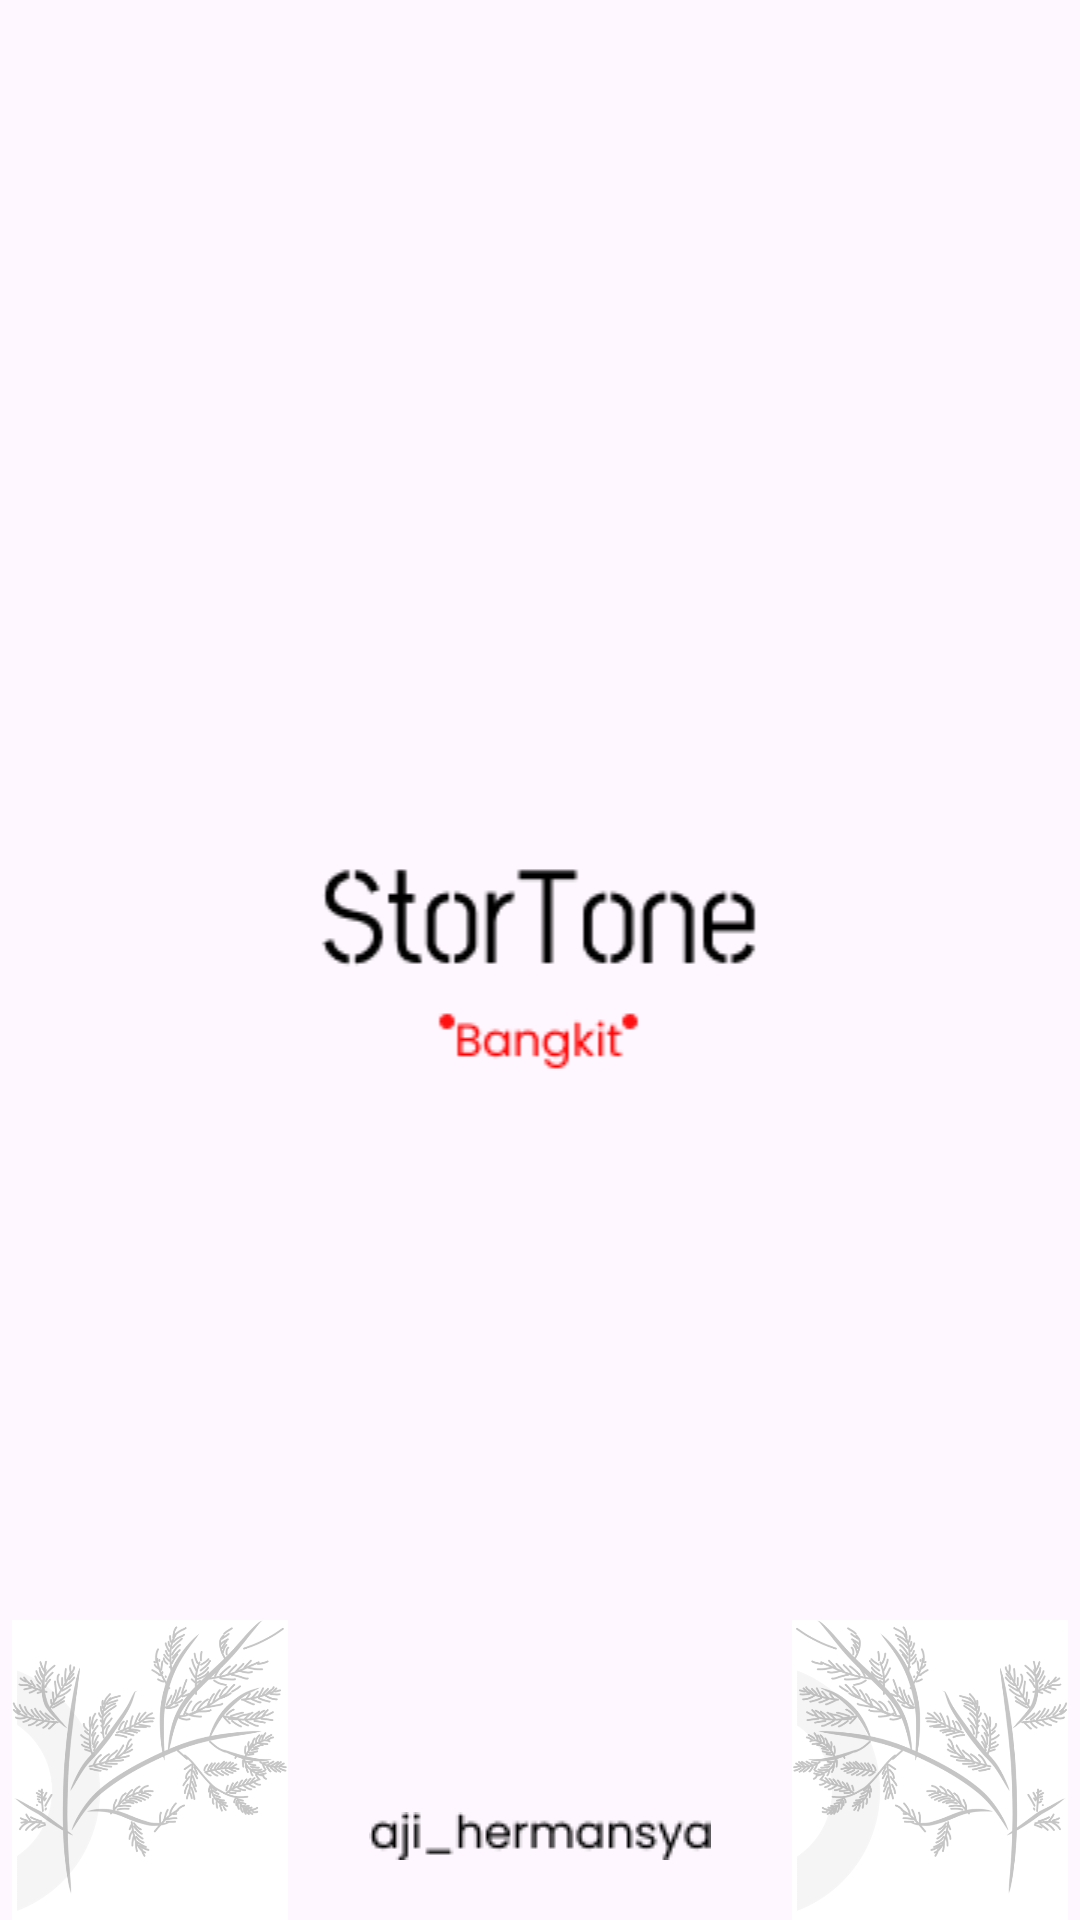

This screen was rendered from an Android layout file. Write that file and the resources it references.
<!-- AndroidManifest.xml: application theme Theme.StoryAppDicoding -->
<!-- res/layout/activity_splash.xml -->
<?xml version="1.0" encoding="utf-8"?>
<androidx.constraintlayout.widget.ConstraintLayout xmlns:android="http://schemas.android.com/apk/res/android"
    xmlns:app="http://schemas.android.com/apk/res-auto"
    xmlns:tools="http://schemas.android.com/tools"
    android:layout_width="match_parent"
    android:layout_height="match_parent"
    tools:context=".activity_user.activity_intro.SplashActivity">

    <ImageView
        android:id="@+id/imageView"
        android:layout_width="match_parent"
        android:layout_height="wrap_content"
        android:src="@drawable/logo_storetone_new"
        app:layout_constraintBottom_toBottomOf="parent"
        app:layout_constraintEnd_toEndOf="parent"
        app:layout_constraintStart_toStartOf="parent"
        app:layout_constraintTop_toTopOf="parent" />

    <ImageView
        android:id="@+id/imageView2"
        android:layout_width="match_parent"
        android:layout_height="wrap_content"
        android:layout_marginBottom="20dp"
        android:src="@drawable/aji_hermansya"
        app:layout_constraintBottom_toBottomOf="parent"
        app:layout_constraintEnd_toEndOf="parent"
        app:layout_constraintStart_toStartOf="parent" />

    <ImageView
        android:layout_width="100dp"
        android:layout_height="100dp"
        android:src="@drawable/flower_design"
        app:layout_constraintBottom_toBottomOf="parent"
        app:layout_constraintStart_toStartOf="parent" />

    <ImageView
        android:layout_width="100dp"
        android:layout_height="100dp"
        android:src="@drawable/flower_design_two"
        app:layout_constraintBottom_toBottomOf="parent"
        app:layout_constraintEnd_toEndOf="parent" />


</androidx.constraintlayout.widget.ConstraintLayout>
<!-- resources referenced by this layout -->
<resources>
  <!-- drawable aji_hermansya: png bitmap (drawable, 930 bytes) -->
  <!-- drawable flower_design: png bitmap (drawable, 126118 bytes) -->
  <!-- drawable flower_design_two: png bitmap (drawable, 126917 bytes) -->
  <!-- drawable logo_storetone_new: png bitmap (drawable, 2207 bytes) -->
  <style name="Theme.StoryAppDicoding" parent="Base.Theme.StoryAppDicoding" />
  <style name="Base.Theme.StoryAppDicoding" parent="Theme.Material3.DayNight.NoActionBar">
          
          <item name="colorPrimary">@color/grey</item>
          <item name="colorPrimaryVariant">@color/red</item>
          <item name="colorOnPrimary">@color/white</item>
  
  
          
          <item name="colorSecondary">@color/red</item>
          <item name="colorSecondaryVariant">@color/grey</item>
          <item name="colorOnSecondary">@color/black</item>
      </style>
  <color name="grey">#A6A6A6</color>
  <color name="red">#FF1414</color>
  <color name="white">#FFFFFFFF</color>
  <color name="black">#FF000000</color>
</resources>
